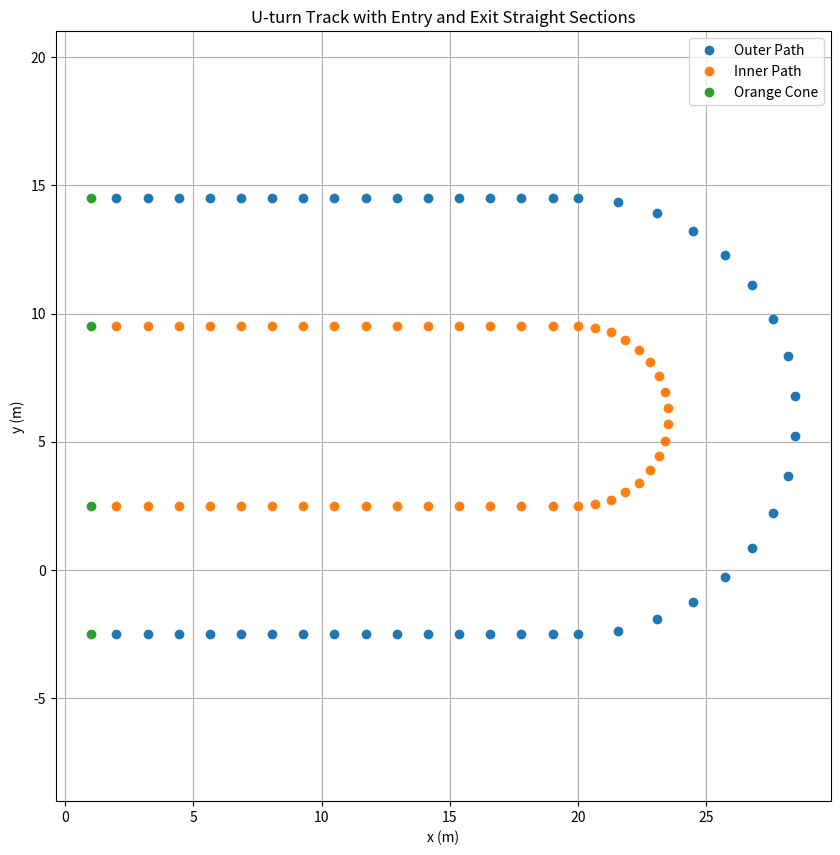

Write the Python code that produced this figure.
import numpy as np
import matplotlib.pyplot as plt
# The arc is a semi-circle, from pi (180 degrees) to 0
theta = np.linspace(np.pi, 0, int(2 * np.pi * 3))  # Assuming there's a point every 1.5m in the outer arc with radius 6m
# Define the radius of outer and inner semi-circles

curve_radius = 6
track_width = 5

r_outer = curve_radius + track_width/2  # radius of outer semi-circle
r_inner = curve_radius - track_width/2  # radius of inner semi-circle
# Compute x, y coordinates for points along the outer and inner semi-circles


y_outer_arc = r_outer * np.cos(theta) + r_outer - (r_outer-r_inner)/2
x_outer_arc = r_outer * np.sin(theta) + 20
y_inner_arc = r_inner * np.cos(theta) + r_outer - (r_outer-r_inner)/2 # Offset by r_outer to align with outer arc
x_inner_arc = r_inner * np.sin(theta) + 20

# Compute the straight line sections (assuming they are 10m long)
x_straight = np.linspace(2, 19, int(15/1))  # Points every 2m for the straight line
x_straight_exit = np.linspace(2, 19, int(15/1))  # Exit straight line
y_outer_straight = np.full_like(x_straight, - (r_outer-r_inner)/2)  # Outer straight line is at x = 0
y_inner_straight = np.full_like(x_straight, + (r_outer-r_inner)/2)  # Inner straight line is at x = 3
y_outer_straight_exit = np.full_like(x_straight_exit, 2*r_outer - (r_outer-r_inner)/2)  # Outer exit straight line is at x = 2*r_outer
y_inner_straight_exit = np.full_like(x_straight_exit, 2*r_outer - (r_outer-r_inner)/2 - (r_outer-r_inner))  # Inner exit straight line is at x = 2*r_outer - 3

x_orange = [1,1,1,1]
y_orange = [track_width/2, - track_width/2, 2*curve_radius + track_width/2, 2*curve_radius - track_width/2]

# Concatenate straight line, arc sections and exit straight line
x_outer = np.concatenate((x_straight, x_outer_arc, x_straight_exit))
y_outer = np.concatenate((y_outer_straight, y_outer_arc, y_outer_straight_exit))
x_inner = np.concatenate((x_straight, x_inner_arc, x_straight_exit))
y_inner = np.concatenate((y_inner_straight, y_inner_arc, y_inner_straight_exit))

# Create the plot
plt.figure(figsize=(10, 10))
plt.plot(x_outer, y_outer, 'o', label='Outer Path')
plt.plot(x_inner, y_inner, 'o', label='Inner Path')
plt.plot(x_orange, y_orange, 'o', label='Orange Cone')

s = ""
for i in range(len(x_inner)):
    s += "yellow,%f,%f,0,0,0,0\n" % (x_inner[i],y_inner[i])

for i in range(len(x_outer)):
    s += "blue,%f,%f,0,0,0,0\n" % (x_outer[i],y_outer[i])

for i in range(len(x_orange)):
    s += "big_orange,%f,%f,0,0,0,0\n" % (x_orange[i],y_orange[i])


f = open("map.csv", 'w')
f.write(s)
f.close()

print(s)

plt.legend()
plt.title('U-turn Track with Entry and Exit Straight Sections')
plt.xlabel('x (m)')
plt.ylabel('y (m)')
plt.grid(True)
plt.axis('equal')  # Ensure the x and y axis scales are equal
plt.show()
